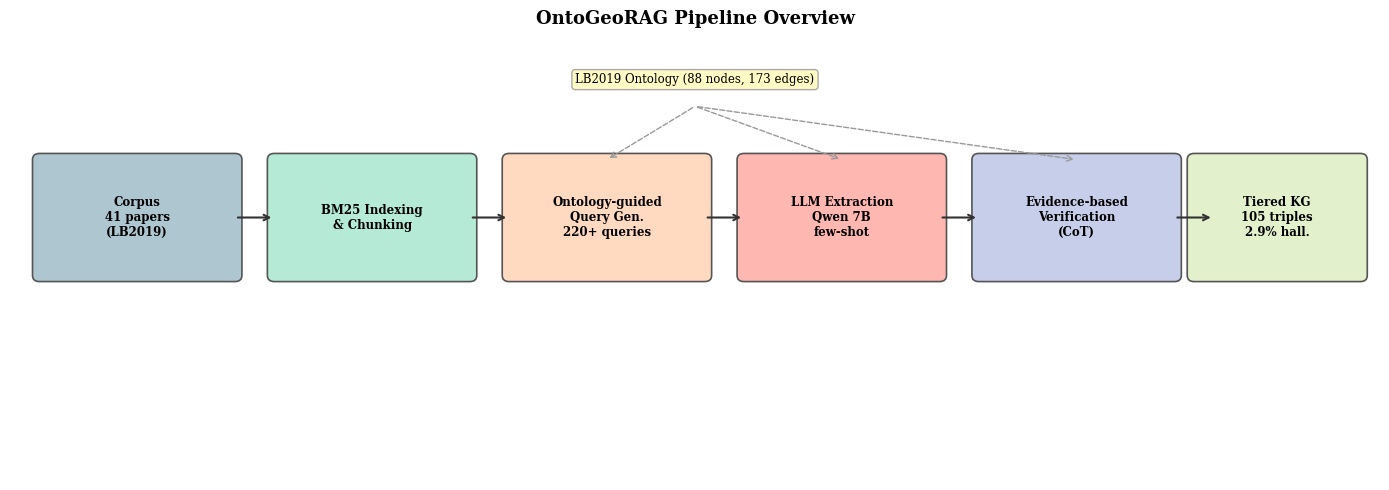
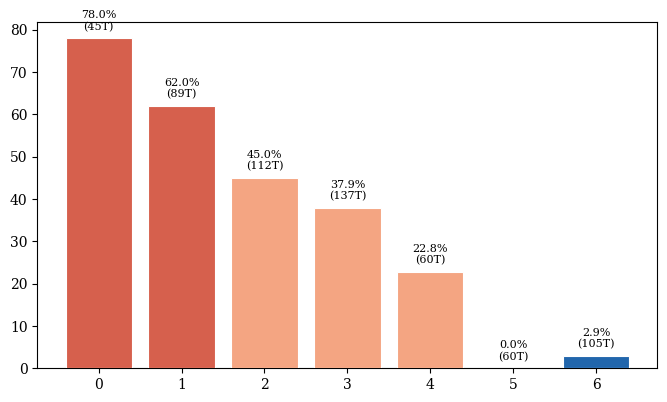

Write Python code to recreate these figures, in order. (Note: this script raises an exception after producing the figures.)

#!/usr/bin/env python3
"""generate_all_figures.py — OntoGeoRAG journal paper figures
Usage: python generate_all_figures.py --outdir figures/
"""
import argparse, numpy as np
from pathlib import Path
import matplotlib; matplotlib.use("Agg")
import matplotlib.pyplot as plt
import matplotlib.patches as mpatches
import matplotlib.colors

C1="#2166AC"; C2="#F4A582"; C3="#D6604D"; CG="#4DAC26"; CR="#D01C8B"; CB="#636363"
matplotlib.rc("font",family="serif",size=10)
matplotlib.rc("axes",labelsize=11,titlesize=12)

ITER_NAMES=["Iter 1","Iter 2","Iter 3","Iter 4","Iter 5\n(Run6)","Iter 6\n(Run7)","Final\n(Tiered)"]
ITER_TRIPS=[45,89,112,137,60,60,105]
ITER_HALL=[78.,62.,45.,37.9,22.8,0.0,2.9]
ITER_REC=[7.7,11.5,15.4,65.4,19.2,19.2,34.6]
ITER_PREC=[22.,31.,42.,22.,69.,100.,97.1]
REL_T1={"hasDescriptor":29,"causes":6,"occursIn":10,"triggers":11,"affects":8,"partOf":1,"controls":2,"indicates":1,"underlies":1,"overlies":0}
REL_T2={"hasDescriptor":12,"causes":12,"occursIn":6,"triggers":1,"affects":2,"partOf":2,"controls":0,"indicates":0,"underlies":0,"overlies":1}
DESC_ITERS={
    "chaotic":      [1,1,1,1,1,1,1],"transparent":[0,1,1,1,1,1,1],
    "blocky":       [0,0,1,1,1,1,1],"layered":    [0,0,0,1,0,0,1],
    "parallel":     [0,0,1,1,1,1,1],"continuous": [0,1,1,1,1,1,1],
    "discontinuous":[0,0,1,1,1,1,1],"massive":    [0,0,0,1,0,1,1],
    "low-amplitude":[1,1,1,1,1,1,1],"high-amplitude":[0,0,0,1,1,1,1],
    "deformed":     [0,0,0,1,1,1,1],"stratified": [0,0,0,0,0,0,0],
    "undeformed":   [0,0,0,0,0,0,0],
}
TOP_ENTS=[("mass transport deposit",42),("gas hydrate dissociation",7),("slope failure",4),
          ("basal shear surface",3),("sea-level lowstands",3),("debris flow",3),
          ("folds and thrusts",3),("continental slope",3),("wave action",2),
          ("pore pressure",2),("headscarp",2),("turbidite",2)]
STRAT={"descriptor":{"total":43,"tier1":29,"recall":8},"causal":{"total":40,"tier1":34,"recall":4},
       "context":{"total":22,"tier1":16,"recall":2},"rescue":{"total":10,"tier1":8,"recall":2}}
T1_EX=[
    ("mass transport deposit","hasDescriptor","chaotic","basal shear surface separates chaotic seismic facies of the MTD"),
    ("mass transport deposit","hasDescriptor","high-amplitude","MTD upper surface is commonly a high amplitude positive reflection"),
    ("gas hydrate dissociation","causes","pore pressure increase","gas hydrate dissociation generates excess pore pressure"),
    ("slope failure","triggers","mass transport deposit","slope failures generate mass transport deposits"),
    ("sea-level lowstands","triggers","slope failure","sea-level lowstands increase sedimentation rates...slope instability"),
    ("basal shear surface","indicates","slide plane","basal shear surface represents the slide plane of the mass transport"),
]
T2_EX=[
    ("mass transport deposit","hasDescriptor","layered","internal layered reflections observed within MTD sequences"),
    ("wave action","causes","slope instability","storm wave loading can destabilize poorly consolidated slopes"),
    ("debris flow","occursIn","continental slope","debris flows are common on continental slopes"),
]

def sv(fig,outdir,name):
    p=str(outdir/name); fig.savefig(p,bbox_inches="tight",dpi=200); plt.close(fig)
    print(f"  OK  {name}")

def fig01(outdir):
    from matplotlib.patches import FancyBboxPatch
    fig,ax=plt.subplots(figsize=(14,5)); ax.set_xlim(0,14); ax.set_ylim(0,5); ax.axis("off")
    bxs=[(0.3,2.3,2.0,1.3,"Corpus\n41 papers\n(LB2019)","#AEC6CF"),
         (2.7,2.3,2.0,1.3,"BM25 Indexing\n& Chunking","#B5EAD7"),
         (5.1,2.3,2.0,1.3,"Ontology-guided\nQuery Gen.\n220+ queries","#FFDAC1"),
         (7.5,2.3,2.0,1.3,"LLM Extraction\nQwen 7B\nfew-shot","#FFB7B2"),
         (9.9,2.3,2.0,1.3,"Evidence-based\nVerification\n(CoT)","#C7CEEA"),
         (12.1,2.3,1.7,1.3,"Tiered KG\n105 triples\n2.9% hall.","#E2F0CB")]
    for x,y,w,h,lbl,clr in bxs:
        ax.add_patch(FancyBboxPatch((x,y),w,h,boxstyle="round,pad=0.07",facecolor=clr,edgecolor="#555",lw=1.2))
        ax.text(x+w/2,y+h/2,lbl,ha="center",va="center",fontsize=8.5,fontweight="bold",multialignment="center")
    ay=2.3+1.3/2
    for x in [2.3,4.7,7.1,9.5,11.9]:
        ax.annotate("",xy=(x+0.4,ay),xytext=(x,ay),arrowprops=dict(arrowstyle="->",color="#333",lw=1.5))
    ax.text(7.0,4.5,"LB2019 Ontology (88 nodes, 173 edges)",ha="center",va="center",fontsize=8.5,
            bbox=dict(boxstyle="round,pad=0.3",facecolor="#FFF9C4",edgecolor="#AAA"))
    for xt in [6.1,8.5,10.9]:
        ax.annotate("",xy=(xt,3.6),xytext=(7.0,4.2),
                    arrowprops=dict(arrowstyle="->",color="#999",lw=1.0,linestyle="dashed"))
    ax.set_title("OntoGeoRAG Pipeline Overview",fontsize=13,fontweight="bold",pad=8)
    plt.tight_layout(); sv(fig,outdir,"fig01_pipeline_overview.pdf")

def fig02(outdir):
    fig,ax=plt.subplots(figsize=(8,4.5)); x=np.arange(len(ITER_NAMES))
    colors=[C1 if h<5 else C2 if h<50 else C3 for h in ITER_HALL]
    bars=ax.bar(x,ITER_HALL,color=colors,edgecolor="white",lw=0.8,zorder=3)
    for bar,h,n in zip(bars,ITER_HALL,ITER_TRIPS):
        ax.text(bar.get_x()+bar.get_width()/2,h+1.5,f"{h:.1f}%\n({n}T)",ha="center",va="bottom",fontsize=8)
    ax.plot([0,1],[sep,sep],
        color="#666",
        lw=1.5,
        ls="--",
        transform=ax.transAxes)
    ax.set_xticks(x); ax.set_xticklabels(ITER_NAMES,fontsize=8.5)
    ax.set_ylabel("Hallucination Rate (%)"); ax.set_ylim(0,92)
    ax.set_title("Hallucination Rate Across Pipeline Iterations\n(T=triples retained)",fontsize=11)
    ax.legend(fontsize=9); ax.grid(axis="y",alpha=0.3,zorder=0)
    ax.spines["top"].set_visible(False); ax.spines["right"].set_visible(False)
    ax.annotate("Final tiered KG\n2.9% hallucination\n105 triples",xy=(6,2.9),xytext=(4.5,38),
                fontsize=8.5,color=CG,arrowprops=dict(arrowstyle="->",color=CG,lw=1.2),
                bbox=dict(boxstyle="round,pad=0.3",facecolor="white",edgecolor=CG,alpha=0.9))
    plt.tight_layout(); sv(fig,outdir,"fig02_hallucination_evolution.pdf")

def fig03(outdir):
    fig,ax=plt.subplots(figsize=(7,5))
    colors=[C3,C3,C3,C2,C2,C1,CG]
    for i,(r,p,nm,n,c) in enumerate(zip(ITER_REC,ITER_PREC,ITER_NAMES,ITER_TRIPS,colors)):
        ax.scatter(r,p,s=n*1.8,color=c,edgecolor="white",lw=1.2,zorder=3,alpha=0.85)
        dx,dy=(2,3) if i<4 else (-16,5)
        ax.annotate(nm.replace("\n"," "),(r,p),textcoords="offset points",xytext=(dx,dy),fontsize=7.5)
    for i in range(len(ITER_REC)-1):
        ax.annotate("",xy=(ITER_REC[i+1],ITER_PREC[i+1]),xytext=(ITER_REC[i],ITER_PREC[i]),
                    arrowprops=dict(arrowstyle="-|>",color="#BBB",lw=1.0))
    ax.axhspan(85,108,alpha=0.07,color=CG,label="High precision zone (>85%)")
    ax.set_xlabel("Recall vs LB2019 Reference Edges (%)"); ax.set_ylabel("Precision / Non-Hallucination Rate (%)")
    ax.set_title("Precision-Recall Trade-off Across Iterations\n(circle size proportional to triple count)",fontsize=11)
    ax.set_xlim(-2,75); ax.set_ylim(15,112); ax.legend(fontsize=8.5); ax.grid(alpha=0.25)
    ax.spines["top"].set_visible(False); ax.spines["right"].set_visible(False)
    plt.tight_layout(); sv(fig,outdir,"fig03_precision_recall_tradeoff.pdf")

def fig04(outdir):
    descs=list(DESC_ITERS.keys()); inames=["It.1","It.2","It.3","It.4","It.5","It.6","Final"]
    mat=np.array([DESC_ITERS[d] for d in descs])
    fig,ax=plt.subplots(figsize=(9,5.5))
    cmap=matplotlib.colors.ListedColormap(["#F0F0F0",C1])
    ax.imshow(mat,aspect="auto",cmap=cmap,vmin=0,vmax=1)
    ax.set_xticks(range(7)); ax.set_xticklabels(inames)
    ax.set_yticks(range(len(descs))); ax.set_yticklabels(descs,fontsize=9)
    ax.set_title("Descriptor Coverage Across Iterations\n(blue=recovered, grey=missing)",fontsize=11)
    for i in range(len(descs)):
        for j in range(7):
            v=mat[i,j]
            ax.text(j,i,"+" if v else "-",ha="center",va="center",fontsize=10,
                    color="white" if v else "#CCC",fontweight="bold")
    for j in range(7):
        ax.text(j,len(descs)+0.1,f"{int(mat[:,j].sum())}/13",ha="center",va="bottom",fontsize=8,fontweight="bold",color=C1)
    ax.text(6.6,11.0,"= layered",fontsize=7.5,color="#888",ha="left",va="center")
    ax.text(6.6,12.0,"rare in corpus",fontsize=7.5,color="#888",ha="left",va="center")
    ax.set_xlim(-0.5,7.2); ax.set_ylim(-0.5,len(descs)+0.7)
    plt.tight_layout(); sv(fig,outdir,"fig04_descriptor_coverage_heatmap.pdf")

def fig05(outdir):
    rels=sorted(REL_T1.keys(),key=lambda r:-(REL_T1[r]+REL_T2.get(r,0)))
    rels=[r for r in rels if REL_T1[r]+REL_T2.get(r,0)>0]
    t1=[REL_T1.get(r,0) for r in rels]; t2=[REL_T2.get(r,0) for r in rels]
    x=np.arange(len(rels)); w=0.38
    fig,ax=plt.subplots(figsize=(9,4.5))
    b1=ax.bar(x-w/2,t1,w,label="Tier 1 — Verified",color=C1,edgecolor="white")
    b2=ax.bar(x+w/2,t2,w,label="Tier 2 — Literature-implied",color=C2,edgecolor="white")
    for bar in list(b1)+list(b2):
        h=bar.get_height()
        if h>0: ax.text(bar.get_x()+bar.get_width()/2,h+0.2,str(int(h)),ha="center",va="bottom",fontsize=7.5)
    ax.set_xticks(x); ax.set_xticklabels(rels,rotation=30,ha="right",fontsize=9)
    ax.set_ylabel("Number of Triples")
    ax.set_title("Relation Distribution by Confidence Tier\n(Final Tiered KG, 105 triples)",fontsize=11)
    ax.legend(fontsize=9); ax.grid(axis="y",alpha=0.25)
    ax.spines["top"].set_visible(False); ax.spines["right"].set_visible(False)
    plt.tight_layout(); sv(fig,outdir,"fig05_relation_distribution.pdf")
def fig06(outdir):
    fig,axes=plt.subplots(1,3,figsize=(12,4))
    ax=axes[0]
    bars=ax.bar(["Tier 1\nVerified","Tier 2\nLit.-implied"],[69,36],color=[C1,C2],edgecolor="white",width=0.5)
    for bar,c in zip(bars,[69,36]):
        ax.text(bar.get_x()+bar.get_width()/2,c+0.5,str(c),ha="center",va="bottom",fontweight="bold",fontsize=11)
    ax.set_title("Triples by Tier",fontsize=11); ax.set_ylabel("Count"); ax.set_ylim(0,85)
    ax.spines["top"].set_visible(False); ax.spines["right"].set_visible(False)
    ax=axes[1]
    xlbls=["Desc.\n(n/13)","Recall\n(n/26)","Non-\nHalluc.\n(%)"]
    v1=[9,6,100.]; v12=[11,9,97.1]; x=np.arange(3); w=0.3
    ax.bar(x-w/2,v1,w,label="Tier 1",color=C1,edgecolor="white")
    ax.bar(x+w/2,v12,w,label="Tier 1+2",color=C2,edgecolor="white")
    for xi,mv in zip(x,[13,26,100]): ax.plot([xi-0.45,xi+0.45],[mv,mv],":",color="#999",lw=1)
    ax.set_xticks(x); ax.set_xticklabels(xlbls,fontsize=8)
    ax.set_title("Quality Metrics by Tier",fontsize=11); ax.legend(fontsize=8)
    ax.spines["top"].set_visible(False); ax.spines["right"].set_visible(False)
    ax=axes[2]
    ax.pie([69,36],labels=["Tier 1\nVerified\n(69)","Tier 2\nLit.-implied\n(36)"],colors=[C1,C2],
           autopct="%1.0f%%",startangle=90,wedgeprops=dict(edgecolor="white",lw=2),textprops={"fontsize":8.5})
    ax.set_title("KG Composition\n(105 total triples)",fontsize=11)
    plt.suptitle("Final Tiered Knowledge Graph — Summary Statistics",fontsize=12,fontweight="bold",y=1.02)
    plt.tight_layout(); sv(fig,outdir,"fig06_tiered_kg_stats.pdf")

def fig07(outdir):
    try: import networkx as nx
    except ImportError: print("  SKIP fig07 — pip install networkx"); return
    G=nx.DiGraph()
    edges=[("mass transport\ndeposit","hasDescriptor","chaotic",C1),("mass transport\ndeposit","hasDescriptor","transparent",C1),
           ("mass transport\ndeposit","hasDescriptor","blocky",C1),("mass transport\ndeposit","hasDescriptor","high-amplitude",C1),
           ("mass transport\ndeposit","hasDescriptor","low-amplitude",C1),("mass transport\ndeposit","hasDescriptor","continuous",C1),
           ("mass transport\ndeposit","hasDescriptor","discontinuous",C1),("slope failure","triggers","mass transport\ndeposit",C1),
           ("gas hydrate\ndissociation","causes","pore pressure\nincrease",C1),("pore pressure\nincrease","triggers","slope failure",C1),
           ("sea-level\nlowstands","triggers","slope failure",C1),("mass transport\ndeposit","occursIn","continental slope",C1),
           ("basal shear\nsurface","indicates","slide plane",C1),("mass transport\ndeposit","affects","slope stability",C1),
           ("debris flow","hasDescriptor","massive",C2),("mass transport\ndeposit","hasDescriptor","layered",C2),
           ("wave action","causes","slope failure",C2),("mass transport\ndeposit","partOf","mass transport\ncomplex",C2)]
    nc={}
    for s,r,o,c in edges:
        G.add_edge(s,o,label=r,color=c)
        if s not in nc: nc[s]=c
        if o not in nc: nc[o]=c
    nc["mass transport\ndeposit"]="#1A1A2E"
    pos=nx.spring_layout(G,seed=42,k=2.5)
    fig,ax=plt.subplots(figsize=(13,8)); ax.axis("off")
    nx.draw_networkx_nodes(G,pos,node_color=[nc.get(n,CB) for n in G.nodes()],
                           node_size=[3500 if n=="mass transport\ndeposit" else 1800 for n in G.nodes()],alpha=0.88,ax=ax)
    nx.draw_networkx_labels(G,pos,font_size=7,font_color="white",font_weight="bold",ax=ax)
    for s,o,d in G.edges(data=True):
        nx.draw_networkx_edges(G,pos,edgelist=[(s,o)],edge_color=d["color"],width=1.8,alpha=0.7,
                               arrows=True,arrowsize=15,connectionstyle="arc3,rad=0.08",ax=ax)
    nx.draw_networkx_edge_labels(G,pos,edge_labels={(s,o):d["label"] for s,o,d in G.edges(data=True)},
                                 font_size=6.5,bbox=dict(boxstyle="round,pad=0.1",facecolor="white",alpha=0.7),ax=ax)
    ax.legend(handles=[mpatches.Patch(color=C1,label="Tier 1 — Verified"),
                       mpatches.Patch(color=C2,label="Tier 2 — Literature-implied"),
                       mpatches.Patch(color="#1A1A2E",label="Central MTD node")],
              loc="lower left",fontsize=9,framealpha=0.9)
    ax.set_title("Knowledge Graph Subgraph — Mass Transport Deposits\n(edge color = confidence tier)",
                 fontsize=12,fontweight="bold")
    plt.tight_layout(); sv(fig,outdir,"fig07_kg_subgraph.pdf")

def fig08(outdir):
    ents=[e for e,_ in TOP_ENTS]; cnts=[c for _,c in TOP_ENTS]
    type_c={"mass transport deposit":"#1A1A2E","gas hydrate dissociation":C3,"slope failure":C3,
            "debris flow":C3,"pore pressure":C3,"basal shear surface":"#7B68EE","headscarp":"#7B68EE",
            "sea-level lowstands":"#20B2AA","folds and thrusts":"#20B2AA","continental slope":"#20B2AA",
            "turbidite":C3,"wave action":CB}
    fig,ax=plt.subplots(figsize=(9,5))
    y=range(len(ents))
    bars=ax.barh(list(y),cnts,color=[type_c.get(e,CB) for e in ents],edgecolor="white",height=0.65)
    for bar,c in zip(bars,cnts):
        ax.text(c+0.2,bar.get_y()+bar.get_height()/2,str(c),va="center",fontsize=9,fontweight="bold")
    ax.set_yticks(list(y)); ax.set_yticklabels(ents,fontsize=9)
    ax.set_xlabel("Number of Triples (as subject or object)")
    ax.set_title("Top Entities in the Knowledge Graph",fontsize=11)
    ax.invert_yaxis(); ax.spines["top"].set_visible(False); ax.spines["right"].set_visible(False)
    ax.grid(axis="x",alpha=0.25); ax.set_xlim(0,max(cnts)+7)
    ax.legend(handles=[mpatches.Patch(color="#1A1A2E",label="Central MTD concept"),
                       mpatches.Patch(color=C3,label="Process/Trigger"),
                       mpatches.Patch(color="#7B68EE",label="Morphological feature"),
                       mpatches.Patch(color="#20B2AA",label="Setting/Environment")],fontsize=8,loc="lower right")
    plt.tight_layout(); sv(fig,outdir,"fig08_entity_distribution.pdf")

def fig09(outdir):
    strats=list(STRAT.keys())
    totals=[STRAT[s]["total"] for s in strats]; t1s=[STRAT[s]["tier1"] for s in strats]; recs=[STRAT[s]["recall"] for s in strats]
    x=np.arange(len(strats)); w=0.28
    fig,ax1=plt.subplots(figsize=(8,4.5)); ax2=ax1.twinx()
    ax1.bar(x-w,totals,w,label="Total triples",color=CB,alpha=0.7,edgecolor="white")
    ax1.bar(x,t1s,w,label="Tier 1 triples",color=C1,edgecolor="white")
    ax2.plot(x,recs,"o--",color=CR,lw=2,ms=7,label="Recall contribution (n/26)",zorder=5)
    for xi,r in zip(x,recs): ax2.text(xi,r+0.1,str(r),ha="center",va="bottom",fontsize=9,color=CR,fontweight="bold")
    ax1.set_xticks(x); ax1.set_xticklabels([s.capitalize() for s in strats],fontsize=10)
    ax1.set_ylabel("Number of Triples"); ax2.set_ylabel("Recall Contribution",color=CR)
    ax2.tick_params(axis="y",labelcolor=CR); ax2.set_ylim(0,12)
    ax1.set_title("Contribution by Query Strategy",fontsize=11)
    l1,lb1=ax1.get_legend_handles_labels(); l2,lb2=ax2.get_legend_handles_labels()
    ax1.legend(l1+l2,lb1+lb2,fontsize=8.5,loc="upper right")
    ax1.spines["top"].set_visible(False); ax1.grid(axis="y",alpha=0.2)
    plt.tight_layout(); sv(fig,outdir,"fig09_strategy_contribution.pdf")

def fig10(outdir):
    fig,ax=plt.subplots(figsize=(14,6.5)); ax.axis("off")
    headers=["Subject","Relation","Object","Tier","Evidence (excerpt)"]
    col_x=[0.0,0.18,0.32,0.50,0.57]; col_w=[0.18,0.14,0.18,0.07,0.43]
    for h,x0,cw in zip(headers,col_x,col_w):
        ax.add_patch(mpatches.FancyBboxPatch((x0,0.93),cw,0.06,boxstyle="square,pad=0",
                     facecolor=C1,edgecolor="none",transform=ax.transAxes))
        ax.text(x0+cw/2,0.96,h,ha="center",va="center",fontsize=9,fontweight="bold",color="white",transform=ax.transAxes)
    rows=[(s,r,o,"Tier 1",ev,C1) for s,r,o,ev in T1_EX]+[(s,r,o,"Tier 2",ev,C2) for s,r,o,ev in T2_EX]
    rh=0.095; y0=0.88
    for i,(subj,rel,obj,tier,ev,c) in enumerate(rows):
        y=y0-i*rh; bg="#EBF5FB" if c==C1 else "#FEF9E7"
        ax.add_patch(mpatches.FancyBboxPatch((0,y-rh*0.85),1.0,rh*0.9,boxstyle="square,pad=0",
                     facecolor=bg,edgecolor="#DDD",lw=0.5,transform=ax.transAxes))
        cells=[subj,rel,obj,tier,ev[:72]+("..." if len(ev)>72 else "")]
        for j,(cell,x0,cw) in enumerate(zip(cells,col_x,col_w)):
            fc=C1 if (j==3 and tier=="Tier 1") else (C2 if j==3 else "#222")
            ax.text(x0+cw/2,y-rh*0.35,cell,ha="center",va="center",fontsize=7.8,color=fc,
                    fontweight="bold" if j==3 else "normal",transform=ax.transAxes)
    sep=y0-(len(T1_EX)-0.5)*rh
    ax.axhline(sep,color="#666",lw=1.5,ls="--",transform=ax.transAxes)
    ax.text(0.5,sep+0.008,"── Tier 1 above  ──  Tier 2 below ──",ha="center",va="bottom",
            fontsize=7.5,color="#666",transform=ax.transAxes)
    ax.set_title("Qualitative Examples: Extracted Triples with Evidence",fontsize=12,fontweight="bold",pad=14)
    plt.tight_layout(); sv(fig,outdir,"fig10_qualitative_examples.pdf")

def main():
    parser=argparse.ArgumentParser(); parser.add_argument("--outdir",default="figures"); args=parser.parse_args()
    outdir=Path(args.outdir); outdir.mkdir(parents=True,exist_ok=True)
    print(f"Generating figures in: {outdir}/\n" + "="*50)
    fig01(outdir); fig02(outdir); fig03(outdir); fig04(outdir); fig05(outdir)
    fig06(outdir); fig07(outdir); fig08(outdir); fig09(outdir); fig10(outdir)
    print("="*50+f"\nDone — 10 figures in {outdir}/")
    for f in sorted(outdir.glob("fig*.pdf")): print(f"  {f.name}")

if __name__=="__main__":
    main()
